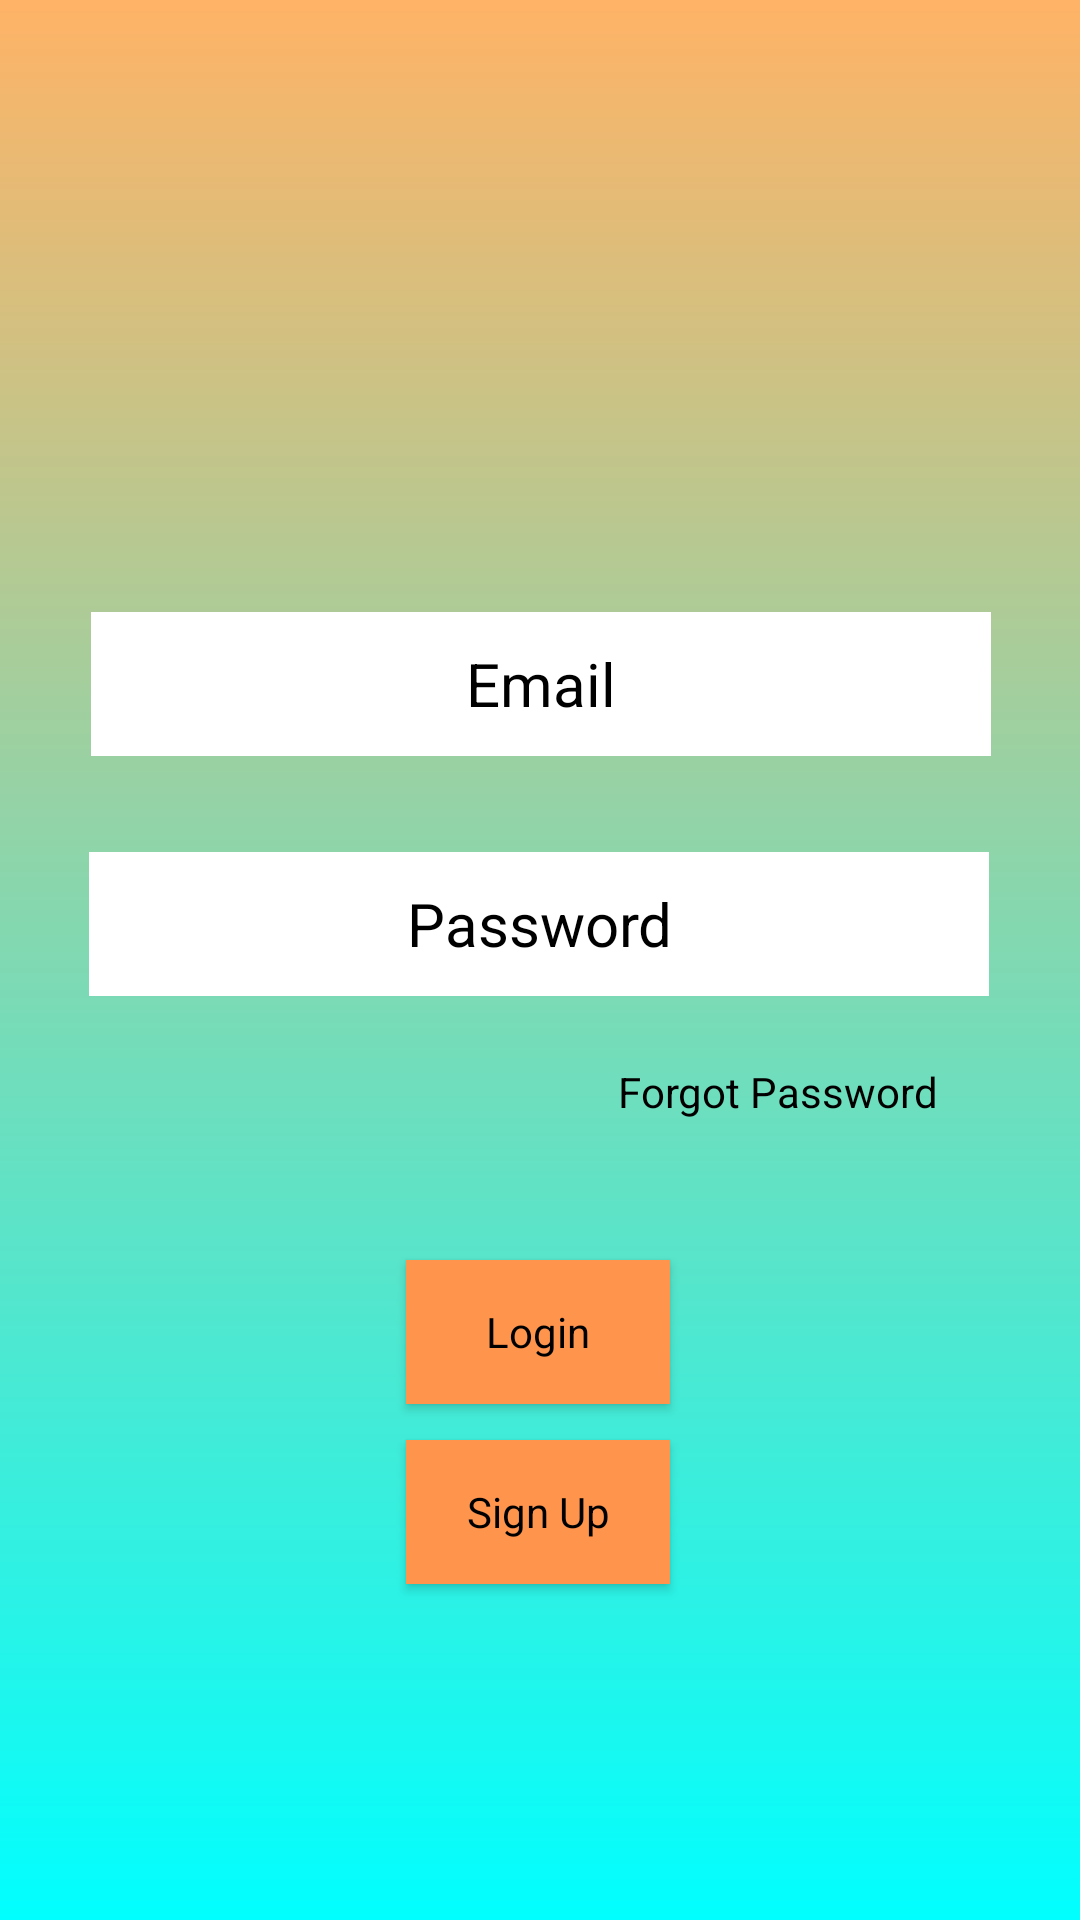

Reconstruct the res/layout file that produces this screen, plus the resources it refers to.
<!-- AndroidManifest.xml: activity theme Theme.MaterialComponents.NoActionBar -->
<!-- res/layout/activity_login.xml -->
<?xml version="1.0" encoding="utf-8"?>
<androidx.constraintlayout.widget.ConstraintLayout xmlns:android="http://schemas.android.com/apk/res/android"
    xmlns:app="http://schemas.android.com/apk/res-auto"
    xmlns:tools="http://schemas.android.com/tools"
    android:layout_width="match_parent"
    android:layout_height="match_parent"
    tools:context=".ui.login.LoginActivity"
    android:background="@drawable/gradient">

    <androidx.appcompat.widget.AppCompatEditText
        android:id="@+id/username_login"
        style="@style/loginStyle"
        android:layout_marginTop="204dp"
        android:hint="@string/email"
        app:layout_constraintEnd_toEndOf="parent"
        app:layout_constraintHorizontal_bias="0.504"
        app:layout_constraintStart_toStartOf="parent"
        app:layout_constraintTop_toTopOf="parent" />

    <androidx.appcompat.widget.AppCompatEditText
        android:id="@+id/password_login"
        style="@style/loginStyle"
        android:layout_marginTop="32dp"
        android:inputType="textPassword"
        android:hint="@string/password"
        app:layout_constraintEnd_toEndOf="parent"
        app:layout_constraintHorizontal_bias="0.495"
        app:layout_constraintStart_toStartOf="parent"
        app:layout_constraintTop_toBottomOf="@+id/username_login" />

    <androidx.appcompat.widget.AppCompatButton
        android:id="@+id/btnLogin"
        style="@style/loginStyle2"
        android:layout_marginTop="88dp"
        android:background="@color/sun"
        android:text="@string/login"
        app:layout_constraintEnd_toEndOf="parent"
        app:layout_constraintHorizontal_bias="0.498"
        app:layout_constraintStart_toStartOf="parent"
        app:layout_constraintTop_toBottomOf="@+id/password_login" />

    <androidx.appcompat.widget.AppCompatButton
        android:id="@+id/btnSignUp"
        style="@style/loginStyle2"
        android:background="@color/sun"
        android:layout_marginTop="12dp"
        android:text="@string/sign_up"
        app:layout_constraintEnd_toEndOf="parent"
        app:layout_constraintHorizontal_bias="0.498"
        app:layout_constraintStart_toStartOf="parent"
        app:layout_constraintTop_toBottomOf="@+id/btnLogin" />

    <androidx.appcompat.widget.AppCompatTextView
        android:id="@+id/forgot_password"
        style="@style/loginStyle2"
        android:layout_marginTop="8dp"
        android:text="@string/forgot_password"
        app:layout_constraintEnd_toEndOf="parent"
        app:layout_constraintHorizontal_bias="0.812"
        app:layout_constraintStart_toStartOf="parent"
        app:layout_constraintTop_toBottomOf="@+id/password_login" />
</androidx.constraintlayout.widget.ConstraintLayout>
<!-- resources referenced by this layout -->
<resources>
  <color name="sun">#ff944d</color>
  <!-- drawable gradient (drawable) -->
  <?xml version="1.0" encoding="utf-8"?>
  <shape xmlns:android="http://schemas.android.com/apk/res/android">
      <gradient
          android:type="linear"
          android:angle="30"
          android:startColor="@color/sun_2"
          android:endColor="@color/primaryContainer_50"
          />
  </shape>
  <string name="email">Email</string>
  <string name="forgot_password">Forgot Password</string>
  <string name="login">Login</string>
  <string name="password">Password</string>
  <string name="sign_up">Sign Up</string>
  <style name="loginStyle" parent="Theme.FinMan1">
          <item name="android:textSize">20sp</item>
          <item name="android:layout_width">300dp</item>
          <item name="android:layout_height">48dp</item>
          <item name="android:textColor">@color/black</item>
          <item name="android:textColorHint">@color/black</item>
          <item name="android:gravity">center</item>
          <item name="android:background">@color/white</item>
      </style>
  <style name="loginStyle2" parent="Theme.FinMan1">
          <item name="android:textSize">14sp</item>
          <item name="android:layout_width">wrap_content</item>
          <item name="android:layout_height">48dp</item>
          <item name="android:textColor">@color/black</item>
          <item name="android:gravity">center</item>
      </style>
  <style name="Theme.MaterialComponents.NoActionBar" parent="Theme.FinMan1">
          <item name="windowActionBar">false</item>
          <item name="windowNoTitle">true</item>
      </style>
  <color name="sun_2">#ffb366</color>
  <color name="primaryContainer_50">#00ffff</color>
  <style name="Theme.FinMan1" parent="Theme.MaterialComponents.DayNight.DarkActionBar">
          
          <item name="colorPrimary">@color/purple_500</item>
          <item name="colorPrimaryVariant">@color/purple_700</item>
          <item name="colorOnPrimary">@color/white</item>
          
          <item name="colorSecondary">@color/teal_200</item>
          <item name="colorSecondaryVariant">@color/teal_700</item>
          <item name="colorOnSecondary">@color/black</item>
          
          <item name="android:statusBarColor">?attr/colorPrimaryVariant</item>
          
      </style>
  <color name="black">#FF000000</color>
  <color name="white">#FFFFFFFF</color>
  <color name="purple_500">#FF6200EE</color>
  <color name="purple_700">#FF3700B3</color>
  <color name="teal_200">#FF03DAC5</color>
  <color name="teal_700">#FF018786</color>
</resources>
